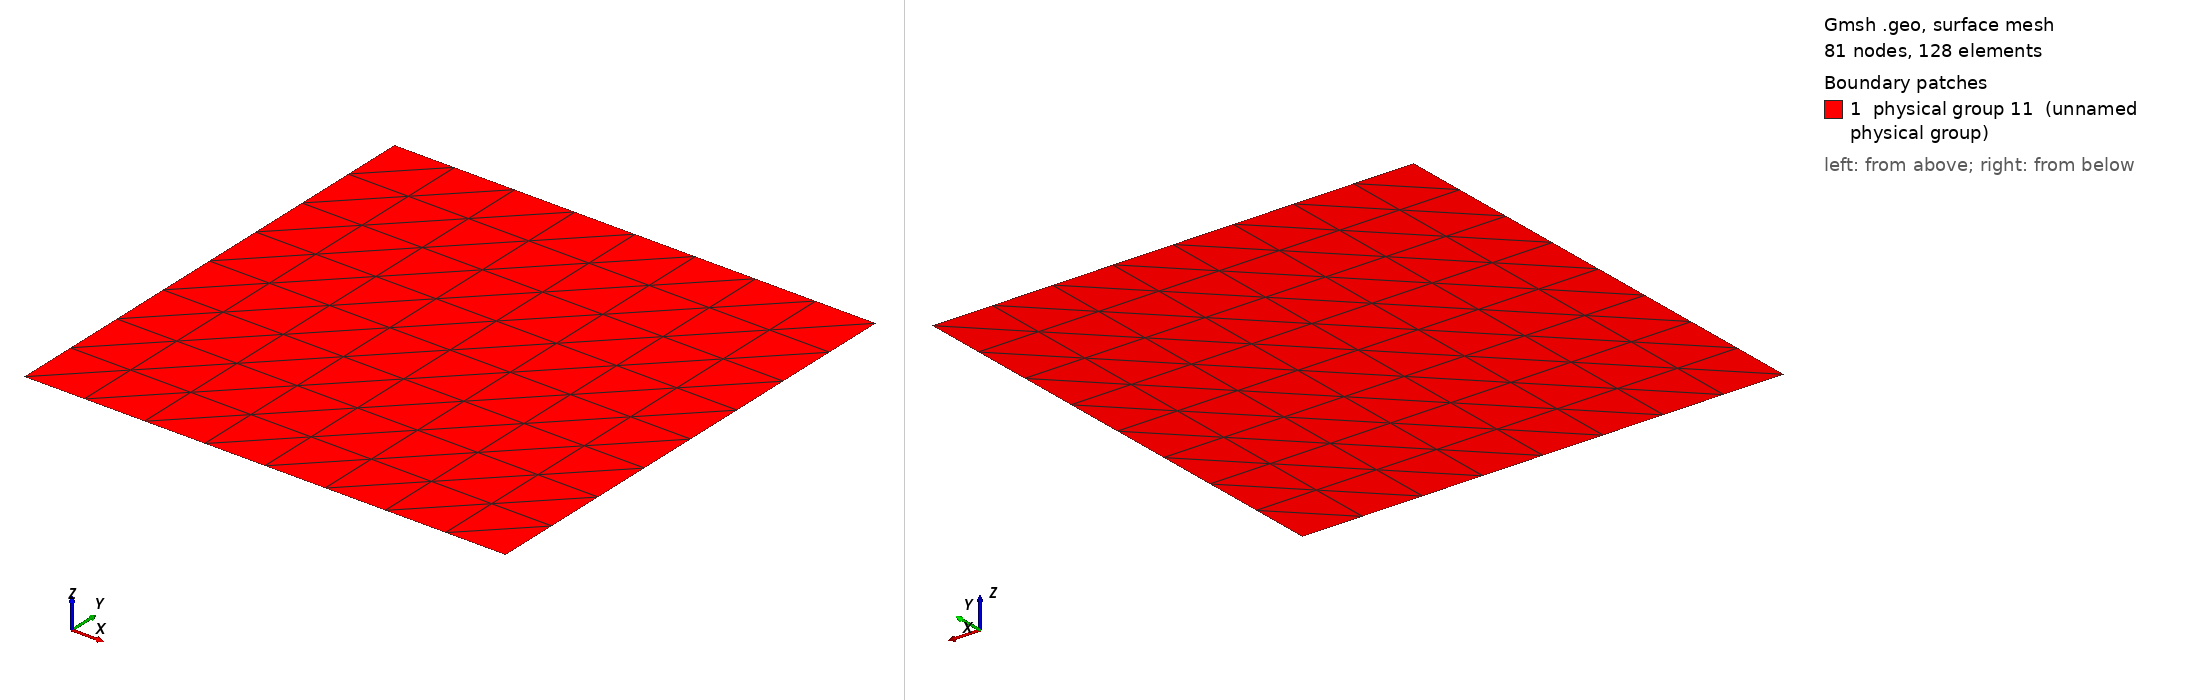

Gmsh geometry script, surface-meshed: 81 nodes, 128 surface elements. Boundary patches (legend numbers): 1 physical group 11 (unnamed physical group). Left view from above one corner, right view from below the opposite corner. Legend entries are the model's physical surfaces. The drawing asked Gmsh for element sizes between 1% and 20% of the model's largest extent; the script's own settings can give other sizes.

=== MMS_A_structured.geo (drawn) ===
Point(1) = {-1.0,-1.0,0};
Extrude {2, 0, 0} {
  Point{1}; Layers{8};
}
Extrude {0, 2, 0} {
  Line{1}; Layers{8};
}
Physical Line(7) = {1};
Physical Line(8) = {4};
Physical Line(9) = {2};
Physical Line(10) = {3};
Physical Surface(11) = {5};
